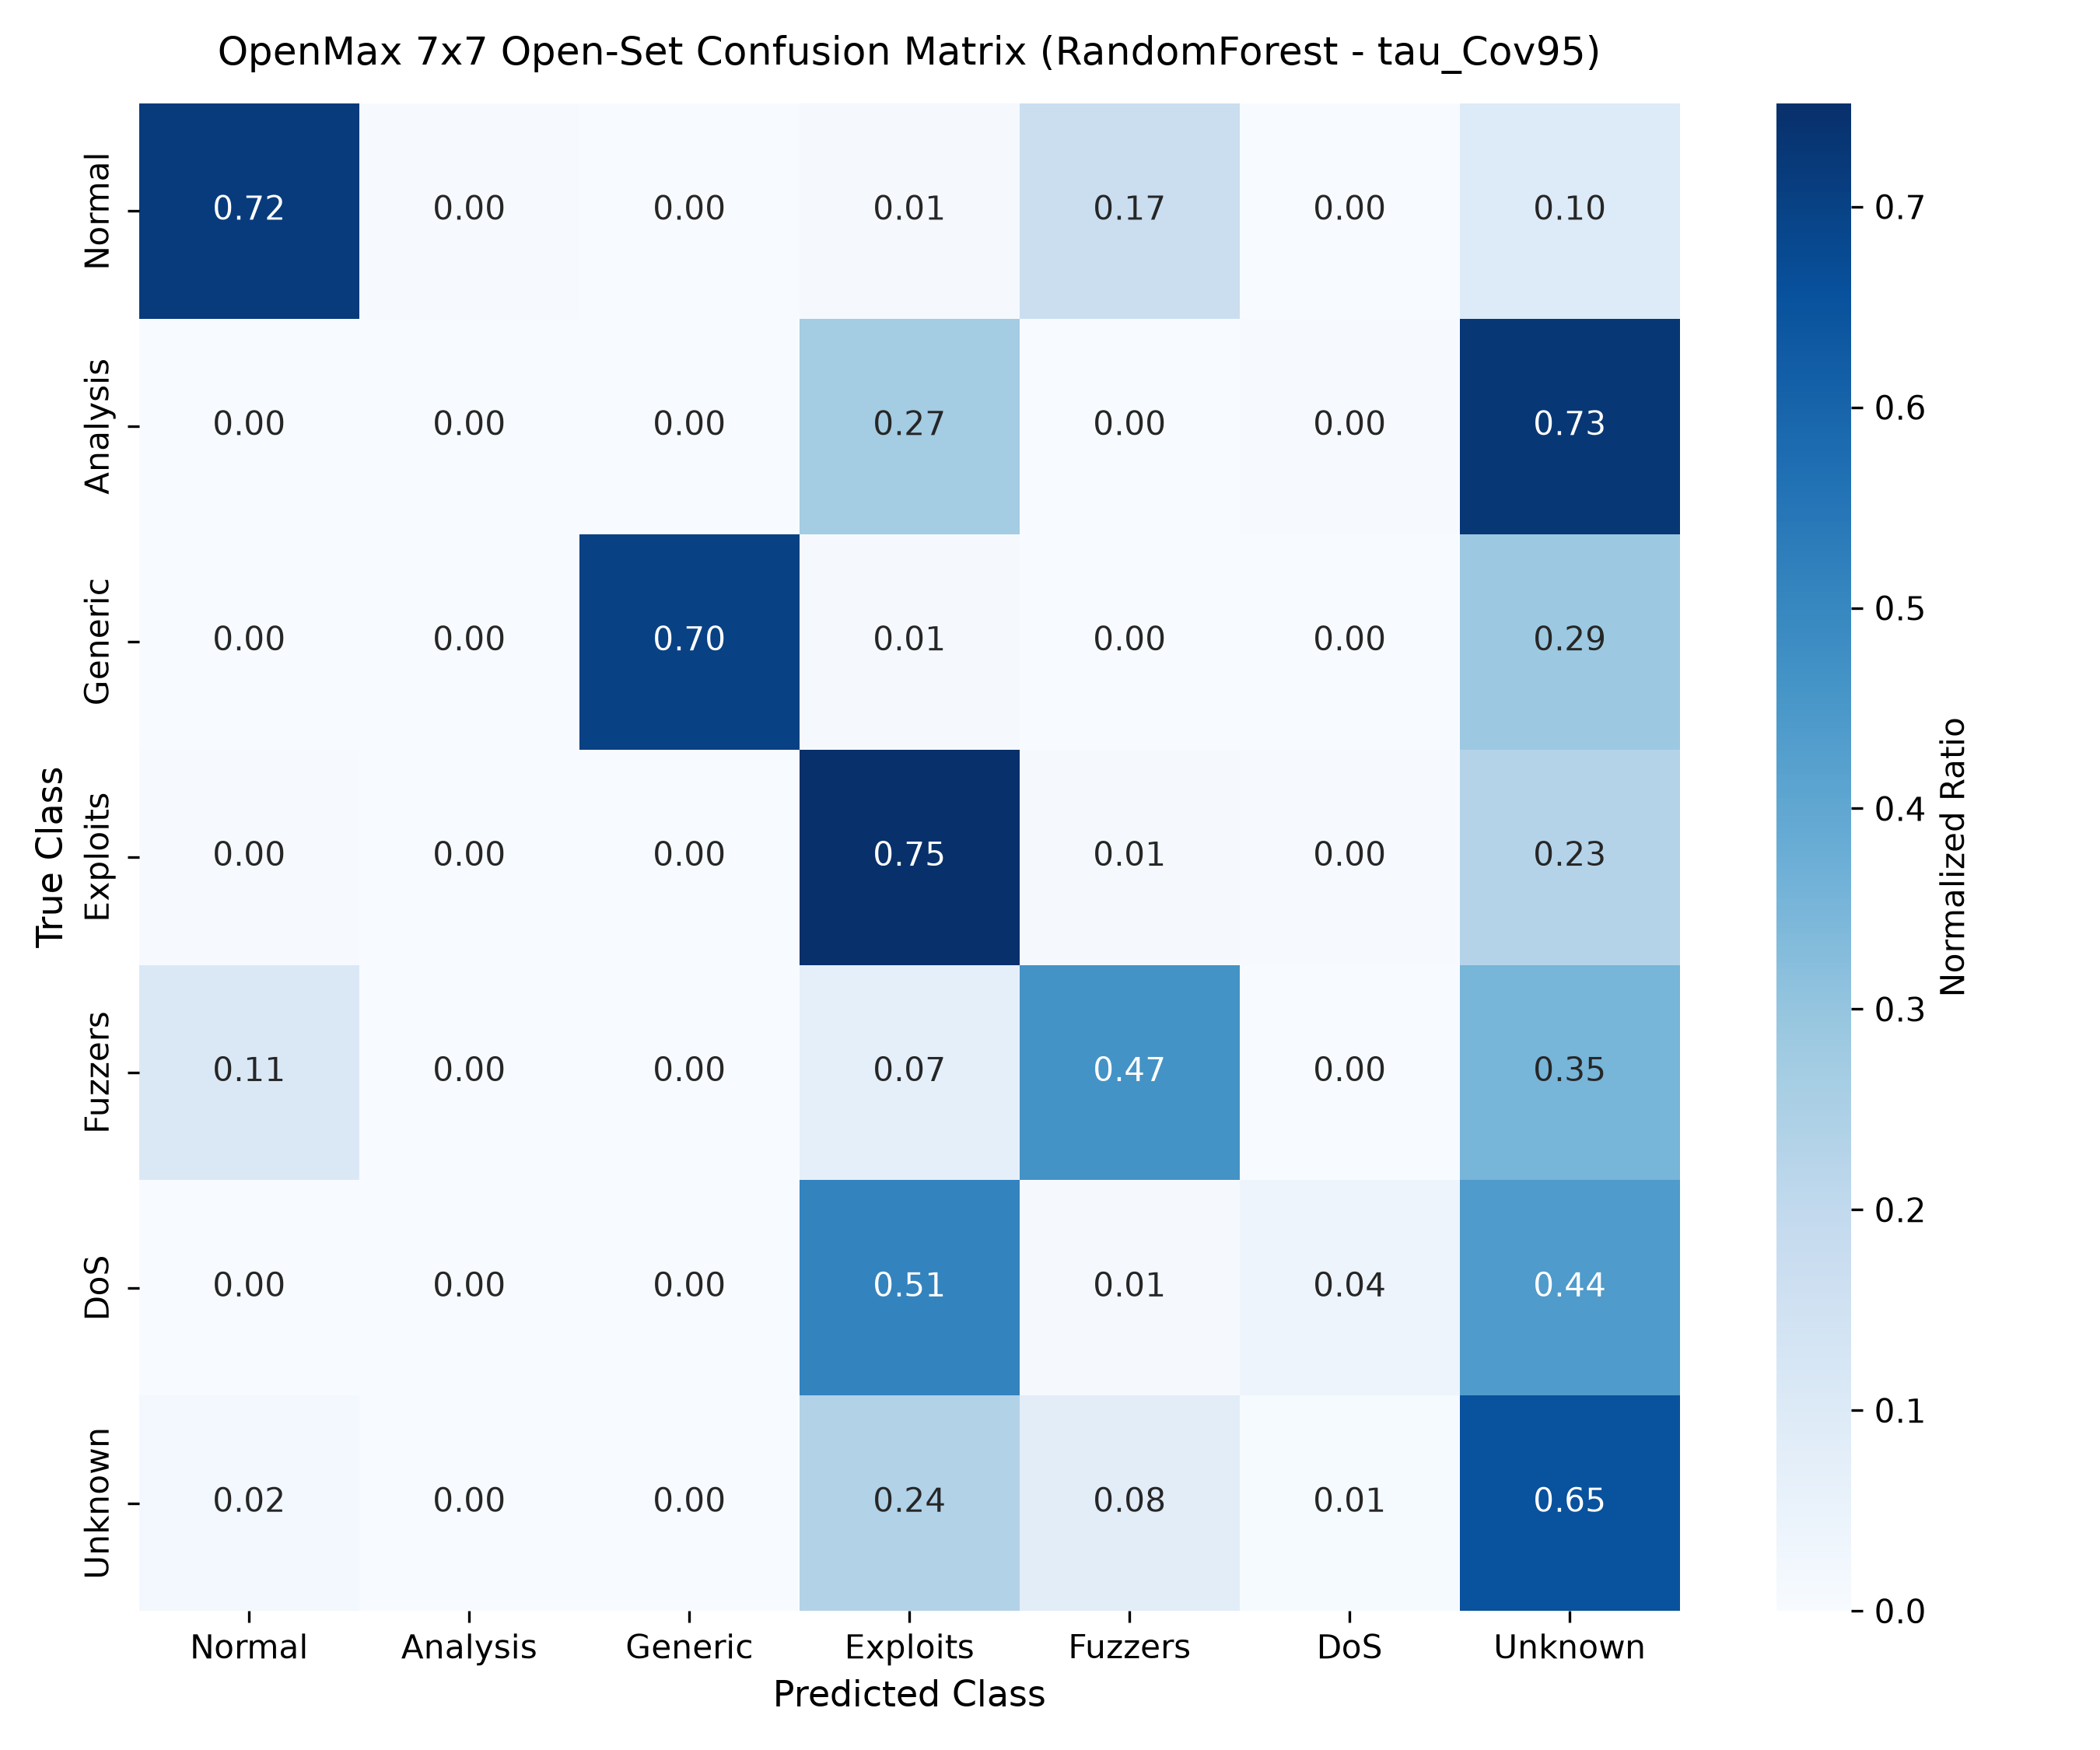

Values plotted in this chart, from the file beside it:
, Normal, Analysis, Generic, Exploits, Fuzzers, DoS, Unknown
Normal, 26511, 165, 0, 347, 6376, 3, 3598
Analysis, 0, 0, 0, 182, 0, 2, 493
Generic, 2, 0, 13252, 201, 17, 2, 5397
Exploits, 41, 8, 0, 8365, 119, 35, 2564
Fuzzers, 671, 0, 0, 425, 2825, 5, 2136
DoS, 1, 0, 0, 2092, 41, 157, 1798
Unknown, 84, 0, 0, 1068, 369, 34, 2946
